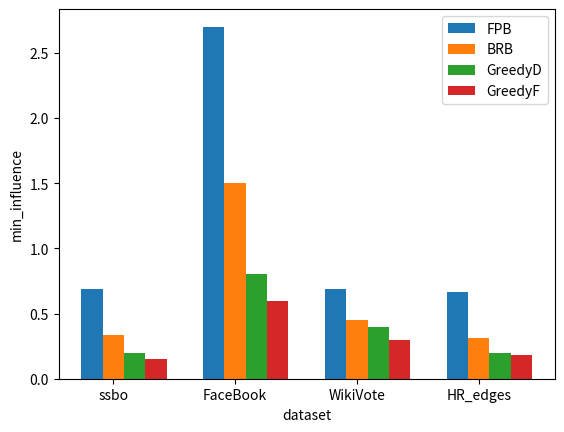
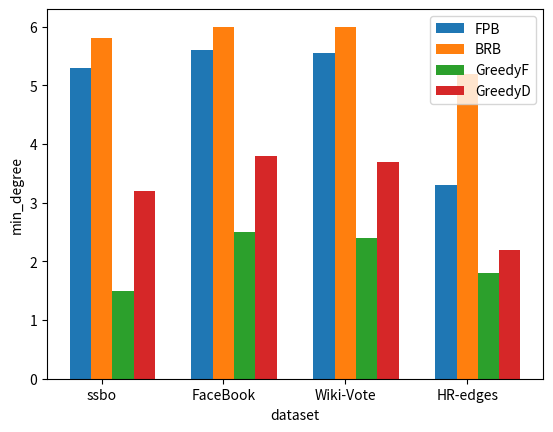

Write Python code to recreate these figures, in order.
import numpy as np
import matplotlib.pyplot as plt
from matplotlib.ticker import MultipleLocator

'''
数据可视化
'''


# FPB算法和BRB算法 算法质量比对
def algorithm_quality():
    x_list = ['ssbo', 'FaceBook', 'WikiVote', 'HR_edges']  # 横坐标，代表数据集
    y1 = [0.69, 2.7, 0.69, 0.665]  # FPB算法
    y2 = [0.332, 1.5, 0.45, 0.311]  # BRB算法
    y3 = [0.2, 0.8, 0.4, 0.2]  # GreedyD算法
    y4 = [0.15, 0.6, 0.3, 0.18]  # GreedyF算法
    width = 0.35
    x = np.arange(len(x_list))
    bar_width = width/2
    plt.bar(x, y1, width=width/2, label="FPB", )
    plt.bar(x + bar_width, y2, width=width/2, label="BRB")
    plt.bar(x + bar_width*2, y3, width=width/2, label="GreedyD")
    plt.bar(x + bar_width*3, y4, width=width/2, label="GreedyF")
    plt.xticks(x + width / 2, x_list)
    plt.xlabel('dataset')
    plt.ylabel('min_influence')
    plt.legend()  # 显示标签
    plt.show()


algorithm_quality()

def algorithm_quality_degree():
    x_list = ['ssbo', 'FaceBook', 'Wiki-Vote', 'HR-edges']  # 横坐标，代表数据集
    # y1 = [6, 4, 6, 3]  # FPB算法
    # y2 = [6, 6, 6, 4]  # BRB算法
    # y3 = [1, 3, 1, 1]  # GreedyF
    y1 = [5.3, 5.6, 5.55, 3.3]  # FPB算法
    y2 = [5.8, 6, 6, 5.2]  # BRB算法
    y3 = [1.5, 2.5, 2.4, 1.8]  # GreedyF
    y4 = [3.2, 3.8, 3.7, 2.2]  # GreedyD
    width = 0.35  # 柱状图的宽度
    bar_width = width / 2
    x = np.arange(len(x_list))
    plt.bar(x, y1, width=bar_width, label="FPB", )
    plt.bar(x + bar_width, y2, width=bar_width, label="BRB")
    plt.bar(x + bar_width * 2, y3, width=bar_width, label="GreedyF")
    plt.bar(x + bar_width * 3, y4, width=bar_width, label="GreedyD")
    plt.xticks(x + width / 2, x_list)
    plt.xlabel('dataset')
    plt.ylabel('min_degree')
    plt.legend()  # 显示标签
    # plt.savefig("algorithm_quality_degree.svg", dpi=300, bbox_inches='tight')
    plt.show()

algorithm_quality_degree()

# wiki-vote数据集算法效率对比
def wiki_vote_efficiency():
    # 建立坐标系
    x_list = ['4', '5', '6', '7', '8']  # 横坐标，社区大小
    y1 = [15, 23, 50, 121, 189]  # FPB
    y2 = [1, 227, 240, 125, 128]  # BRB
    y3 = [2286, 8000, 10000, 10000, 10000]  # baseline
    y_tick = [pow(10, i) for i in range(0, 5)]
    y_label = [pow(10, i) for i in range(0, 4)]
    y_label.append('inf')
    plt.semilogy(x_list, y1, 's-', alpha=0.5, linewidth=1, label='FPB')
    plt.semilogy(x_list, y2, 'o-', alpha=0.5, linewidth=1, label='BRB')
    plt.semilogy(x_list, y3, '^-', alpha=0.5, linewidth=1, label='baseline')
    plt.legend()
    plt.xlabel('size')
    plt.ylabel('runtime(s)')
    plt.yticks(y_tick, y_label)
    plt.show()


# facebook数据集算法效率对比
def facebook_efficiency():
    x_list = ['4', '5', '6', '7', '8']  # 横坐标，社区大小
    y1 = [2.7, 6.6, 59, 68, 252]  # FPB
    y2 = [0.9, 1.1, 1.4, 1.7, 1.5]  # BRB
    y3 = [5286, 9000, 10000, 10000, 10000]  # baseline
    y_tick = [pow(10, i) for i in range(0, 5)]
    y_label = [pow(10, i) for i in range(0, 4)]
    y_label.append('inf')
    plt.semilogy(x_list, y1, 's-', alpha=0.5, linewidth=1, label='FPB')
    plt.semilogy(x_list, y2, 'o-', alpha=0.5, linewidth=1, label='BRB')
    plt.semilogy(x_list, y3, '^-', alpha=0.5, linewidth=1, label='baseline')
    plt.legend()
    plt.xlabel('size')
    plt.ylabel('runtime(s)')
    plt.yticks(y_tick, y_label)
    plt.show()


# 去除某种剪枝操作对算法效率的影响
# FaceBook
def facebook_different_strategy():
    x_list = ['4', '5', '6', '7', '8']  # 横坐标，社区大小
    y1 = [2.7, 6.6, 59, 68, 252]  # FPB
    y2 = [19, 40, 349, 467, 1955]  # FPB\F
    y3 = [1.46, 14, 431, 2364, 9456]  # FPB\P
    y4 = [1.53, 4.5, 176, 312, 758]  # FPB\B
    y_tick = [pow(10, i) for i in range(0, 5)]
    # y_label = [pow(10, i) for i in range(0, 4)]
    # y_label.append('inf')
    plt.semilogy(x_list, y1, '*-', alpha=0.5, linewidth=1, label='FPB')
    plt.semilogy(x_list, y2, '^-', alpha=0.5, linewidth=1, label='FPB\F')
    plt.semilogy(x_list, y3, '+-', alpha=0.5, linewidth=1, label='FPB\P')
    plt.semilogy(x_list, y4, 'v-', alpha=0.5, linewidth=1, label='FPB\B')
    plt.legend()
    plt.xlabel('size')
    plt.ylabel('runtime(s)')
    plt.yticks(y_tick)
    plt.title("facebook")
    plt.show()


# wiki-vote

def wiki_vote_different_strategy():
    x_list = ['4', '5', '6', '7', '8']  # 横坐标，社区大小
    y1 = [15, 23, 50, 121, 189]  # FPB
    y2 = [215, 432, 4593, 20000, 20000]  # FPB\F
    y3 = [11, 32, 191, 4421, 20000]  # FPB\P
    y4 = [12, 46, 320, 976, 10000]  # FPB\B
    y_tick = [pow(10, i) for i in range(0, 5)]
    # y_label = [pow(10, i) for i in range(0, 4)]
    # y_label.append('inf')
    plt.semilogy(x_list, y1, '*-', alpha=0.5, linewidth=1, label='FPB')
    plt.semilogy(x_list, y2, '^-', alpha=0.5, linewidth=1, label='FPB\F')
    plt.semilogy(x_list, y3, '+-', alpha=0.5, linewidth=1, label='FPB\P')
    plt.semilogy(x_list, y4, 'v-', alpha=0.5, linewidth=1, label='FPB\B')
    plt.legend()
    plt.xlabel('size')
    plt.ylabel('runtime(s)')
    plt.yticks(y_tick)
    plt.title("wiki-vote")
    plt.show()


def facebook_nodeChoose_strategy():
    x_list = ['4', '5', '6', '7', '8']  # 横坐标，社区大小
    y1 = [2.7, 6.6, 46, 68, 237]  # score
    y2 = [1.1, 9, 164, 269, 4756]  # random
    y3 = [0.2, 0.3, 113, 116, 535]  # weight
    y_tick = [pow(10, i) for i in range(0, 5)]
    # y_label = [pow(10, i) for i in range(0, 4)]
    # y_label.append('inf')
    plt.semilogy(x_list, y1, '*-', alpha=0.5, linewidth=1, label='score')
    plt.semilogy(x_list, y2, '^-', alpha=0.5, linewidth=1, label='random')
    plt.semilogy(x_list, y3, '+-', alpha=0.5, linewidth=1, label='weight')
    plt.legend()
    plt.xlabel('size')
    plt.ylabel('runtime(s)')
    plt.yticks(y_tick)
    plt.title("facebook")
    plt.show()


def wiki_vote_nodeChoose_strategy():
    x_list = ['4', '5', '6', '7', '8']  # 横坐标，社区大小
    y1 = [15, 23, 50, 121, 189]  # score
    y2 = [11, 44, 309, 1360, 9756]  # random
    y3 = [15, 55, 172, 759, 2248]  # weight
    y_tick = [pow(10, i) for i in range(0, 5)]
    # y_label = [pow(10, i) for i in range(0, 4)]
    # y_label.append('inf')
    plt.semilogy(x_list, y1, '*-', alpha=0.5, linewidth=1, label='score')
    plt.semilogy(x_list, y2, '^-', alpha=0.5, linewidth=1, label='random')
    plt.semilogy(x_list, y3, '+-', alpha=0.5, linewidth=1, label='weight')
    plt.legend()
    plt.yticks(y_tick)
    plt.xlabel('size')
    plt.ylabel('runtime(s)')
    plt.title("wiki_vote")
    plt.show()

# facebook_nodeChoose_strategy()
# wiki_vote_nodeChoose_strategy()
# facebook_different_strategy()
# wiki_vote_different_strategy()
